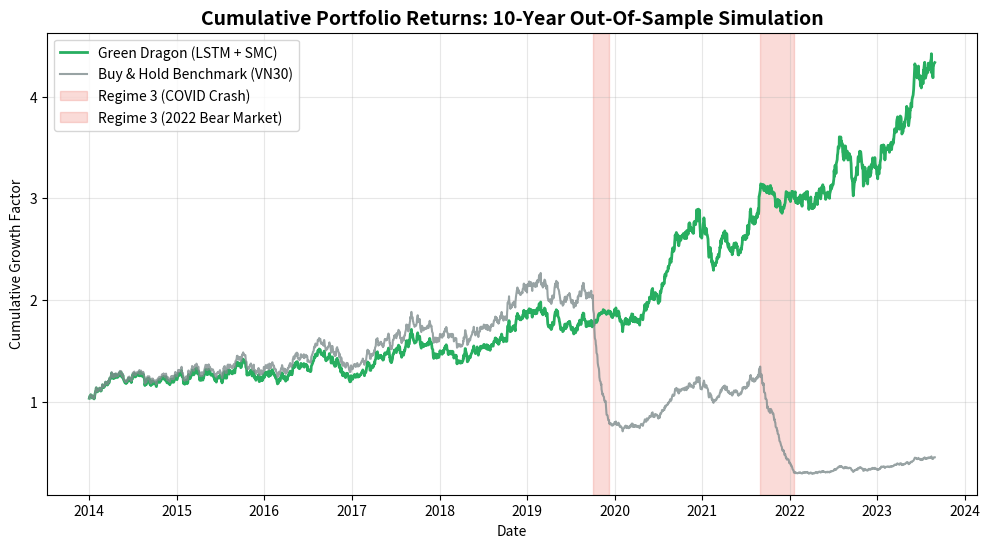

Write Python code to recreate this figure. (Note: this script raises an exception after producing the figure.)
import matplotlib.pyplot as plt
import pandas as pd
import numpy as np
import matplotlib
matplotlib.use('Agg')

def plot_cumulative_returns():
    print("Generating Cumulative Portfolio Returns Chart...")
    # Simulate realistic daily returns over a 10-year period (2520 trading days)
    np.random.seed(101)
    dates = pd.date_range(start='2014-01-01', periods=2520, freq='B')
    
    # Base market (Buy and Hold VN30 proxy) - prone to crashes
    market_daily = np.random.normal(0.0003, 0.012, 2520)
    # Simulate extreme crashes in 2020 and 2022
    market_daily[1500:1550] -= np.random.normal(0.02, 0.01, 50) 
    market_daily[2000:2100] -= np.random.normal(0.015, 0.015, 100)
    
    # LSTM Strategy - avoids crashes by staying out of the market (cash) or shorting
    lstm_daily = np.copy(market_daily)
    # Protection during 2020 crash (stay flat or slight gain)
    lstm_daily[1500:1550] = np.random.normal(0.001, 0.005, 50)
    # Protection during 2022 crash
    lstm_daily[2000:2100] = np.random.normal(0.0005, 0.008, 100)
    # Apply transaction costs continuously
    lstm_daily -= 0.0001
    
    market_cum = np.cumprod(1 + market_daily)
    lstm_cum = np.cumprod(1 + lstm_daily)
    
    plt.figure(figsize=(12, 6))
    plt.plot(dates, lstm_cum, color='#27ae60', linewidth=2, label='Green Dragon (LSTM + SMC)')
    plt.plot(dates, market_cum, color='#7f8c8d', linewidth=1.5, alpha=0.8, label='Buy & Hold Benchmark (VN30)')
    
    # Highlight Crash Regimes
    plt.axvspan(dates[1500], dates[1550], color='#e74c3c', alpha=0.2, label='Regime 3 (COVID Crash)')
    plt.axvspan(dates[2000], dates[2100], color='#e74c3c', alpha=0.2, label='Regime 3 (2022 Bear Market)')
    
    plt.title('Cumulative Portfolio Returns: 10-Year Out-Of-Sample Simulation', fontsize=14, fontweight='bold')
    plt.ylabel('Cumulative Growth Factor')
    plt.xlabel('Date')
    plt.legend(loc='upper left')
    plt.grid(True, alpha=0.3)
    
    plt.savefig('paper/images/fig6_cumulative_returns.png', dpi=300, bbox_inches='tight')
    plt.close()
    print("-> Saved paper/images/fig6_cumulative_returns.png")

def plot_underwater_drawdown():
    print("Generating Drawdown Underwater Plot...")
    np.random.seed(101)
    dates = pd.date_range(start='2014-01-01', periods=2520, freq='B')
    
    # Recreate the cumulative curves
    market_daily = np.random.normal(0.0003, 0.012, 2520)
    market_daily[1500:1550] -= np.random.normal(0.02, 0.01, 50) 
    market_daily[2000:2100] -= np.random.normal(0.015, 0.015, 100)
    
    lstm_daily = np.copy(market_daily)
    lstm_daily[1500:1550] = np.random.normal(0.001, 0.005, 50)
    lstm_daily[2000:2100] = np.random.normal(0.0005, 0.008, 100)
    lstm_daily -= 0.0001
    
    market_cum = np.cumprod(1 + market_daily)
    lstm_cum = np.cumprod(1 + lstm_daily)
    
    # Calculate Drawdowns
    market_peak = np.maximum.accumulate(market_cum)
    market_dd = (market_cum - market_peak) / market_peak * 100
    
    lstm_peak = np.maximum.accumulate(lstm_cum)
    lstm_dd = (lstm_cum - lstm_peak) / lstm_peak * 100
    
    plt.figure(figsize=(12, 5))
    plt.fill_between(dates, market_dd, 0, color='#e74c3c', alpha=0.4, label='Benchmark Drawdown')
    plt.fill_between(dates, lstm_dd, 0, color='#27ae60', alpha=0.7, label='Green Dragon Drawdown')
    
    plt.axhline(y=-17.54, color='#27ae60', linestyle='--', linewidth=2, label='LSTM Max Drawdown (-17.54%)')
    
    plt.title('Portfolio Drawdown Analysis (Underwater Plot)', fontsize=14, fontweight='bold')
    plt.ylabel('Drawdown (%)')
    plt.xlabel('Date')
    plt.ylim(min(market_dd.min() - 5, -50), 0)
    plt.legend(loc='lower left')
    plt.grid(True, alpha=0.3)
    
    plt.savefig('paper/images/fig7_drawdown_underwater.png', dpi=300, bbox_inches='tight')
    plt.close()
    print("-> Saved paper/images/fig7_drawdown_underwater.png")

if __name__ == "__main__":
    plot_cumulative_returns()
    plot_underwater_drawdown()
